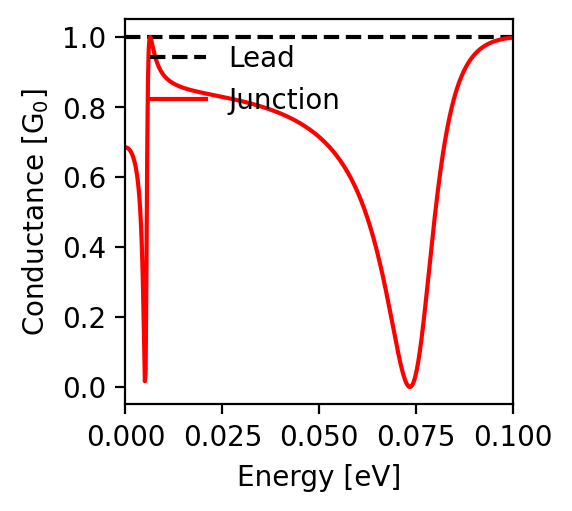

The file beside this chart, header and first rows:
energy; conductance
-0.1; 0.998
-0.0998; 0.998
-0.0996; 0.998
-0.0994; 0.998
-0.0992; 0.997
-0.099; 0.997
-0.0988; 0.997
-0.0986; 0.996
-0.0984; 0.996
-0.0982; 0.996
-0.098; 0.995
-0.0978; 0.995
-0.0976; 0.995
-0.0974; 0.994
-0.0972; 0.994
-0.097; 0.993
-0.0968; 0.993
-0.0966; 0.992
-0.0964; 0.992
-0.0962; 0.991
-0.096; 0.99
-0.0958; 0.99
-0.0956; 0.989
-0.0954; 0.988
-0.0952; 0.988
-0.095; 0.987
-0.0948; 0.986
-0.0946; 0.985
-0.0944; 0.984
-0.0942; 0.983
-0.094; 0.982
-0.0938; 0.981
-0.0936; 0.98
-0.0934; 0.979
-0.0932; 0.978
-0.093; 0.977
-0.0928; 0.975
-0.0926; 0.974
-0.0924; 0.972
-0.0922; 0.971
-0.092; 0.969
-0.0918; 0.968
-0.0916; 0.966
-0.0914; 0.964
-0.0912; 0.962
-0.091; 0.96
-0.0908; 0.958
-0.0906; 0.956
-0.0904; 0.954
-0.0902; 0.951
-0.09; 0.949
-0.0898; 0.946
-0.0896; 0.944
-0.0894; 0.941
-0.0892; 0.938
-0.089; 0.935
-0.0888; 0.931
-0.0886; 0.928
-0.0884; 0.925
-0.0882; 0.921
... 941 more rows
